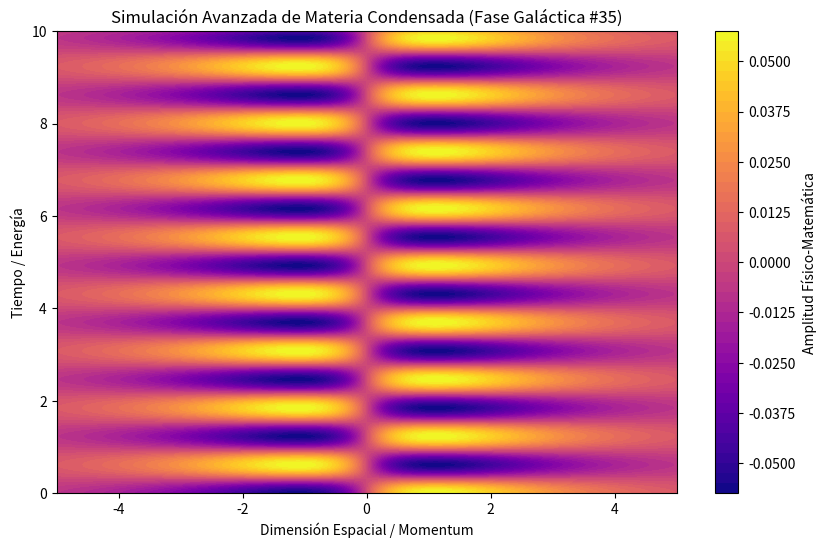

Recreate this plot in Python.
%matplotlib inline
# Simulación Galáctica: Materia Condensada - Variante 35
import numpy as np
import matplotlib.pyplot as plt

# Parámetros Físicos Aleatorios
param_1 = 0.14
param_2 = 5.1
param_3 = 0.894

t = np.linspace(0, 10, 500)
x = np.linspace(-5, 5, 500)
X, T = np.meshgrid(x, t)

# Ecuación Base (Avanzada)
Z = np.sin(X * param_1) * np.cos(T * param_2) * np.exp(-np.abs(X) * param_3)

plt.figure(figsize=(10, 6))
plt.contourf(X, T, Z, 50, cmap='plasma')
plt.colorbar(label='Amplitud Físico-Matemática')
plt.title(r'Simulación Avanzada de Materia Condensada (Fase Galáctica #35)')
plt.xlabel('Dimensión Espacial / Momentum')
plt.ylabel('Tiempo / Energía')
plt.show()
